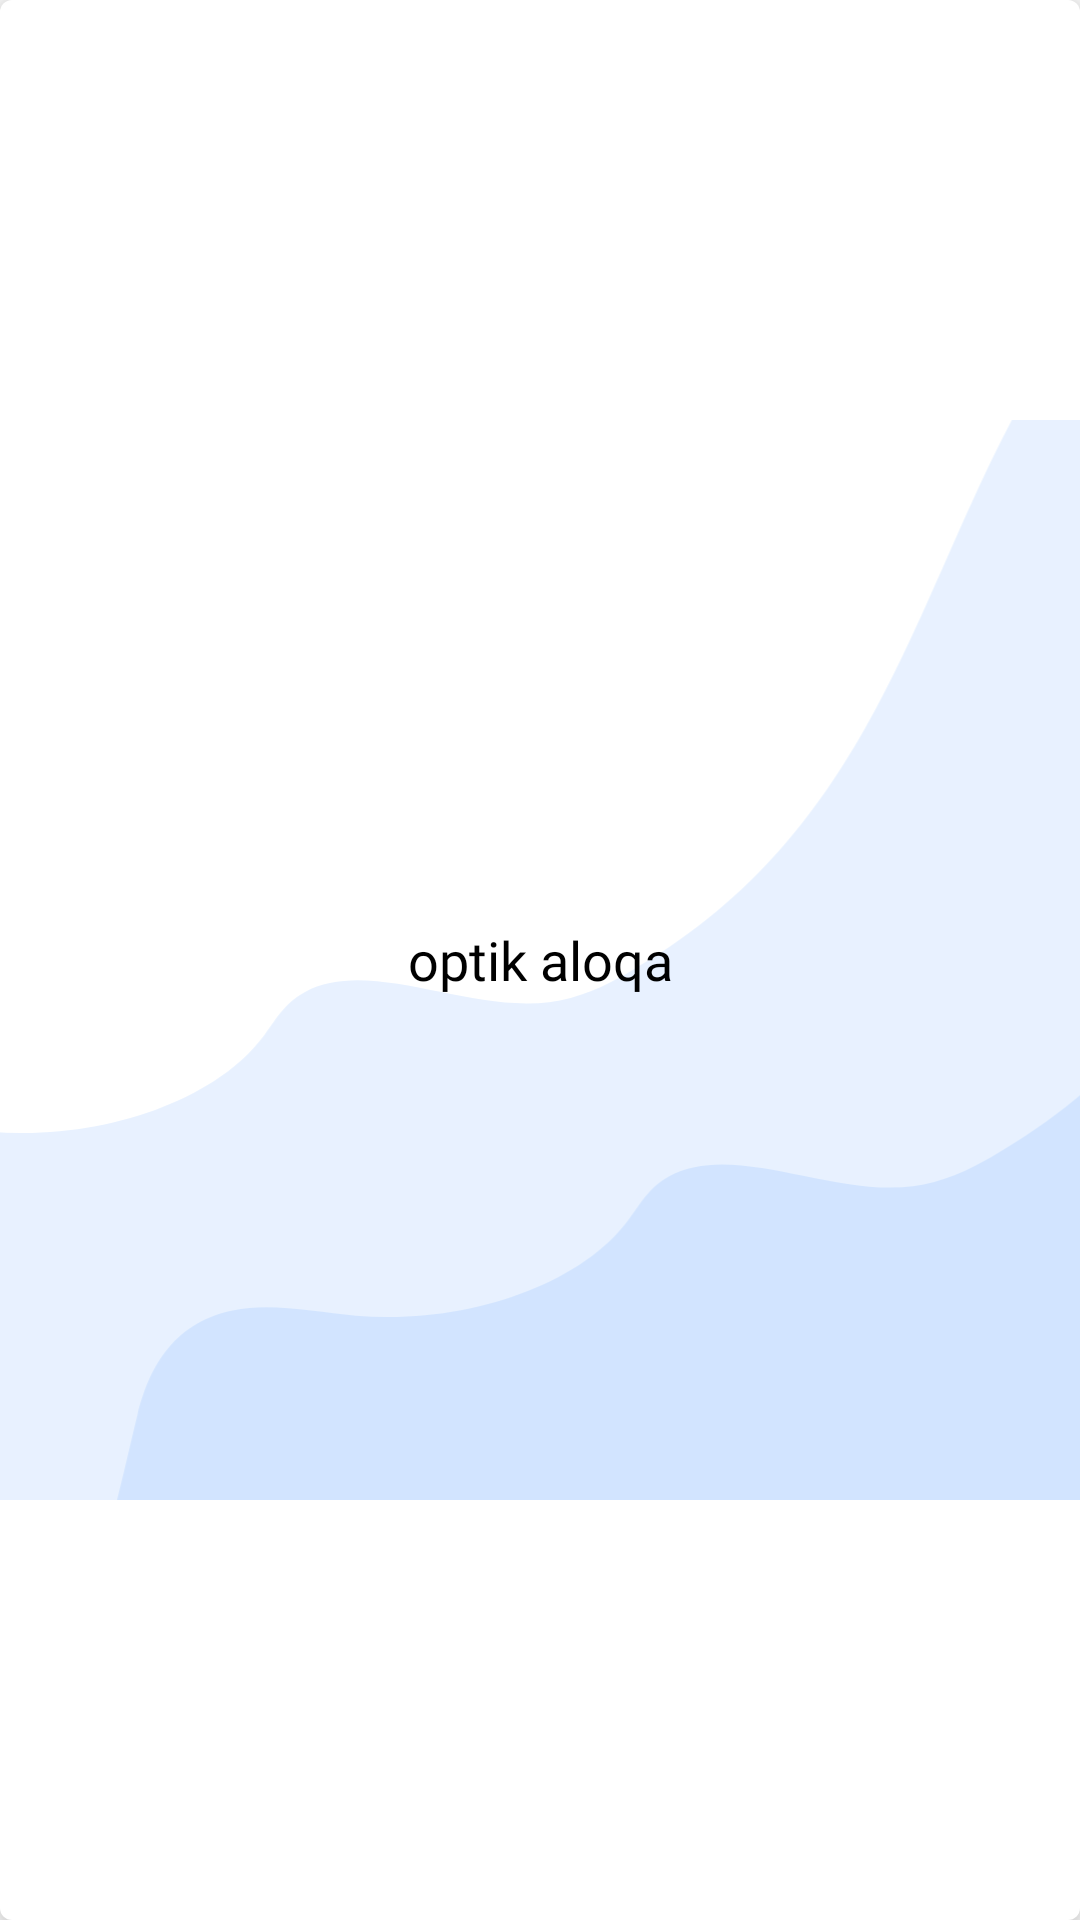

Android layout source for this screen:
<!-- AndroidManifest.xml: application theme Theme.TUITTeacherStudent -->
<!-- res/layout/layout_variant_item.xml -->
<?xml version="1.0" encoding="utf-8"?>
<androidx.constraintlayout.widget.ConstraintLayout xmlns:android="http://schemas.android.com/apk/res/android"
    xmlns:app="http://schemas.android.com/apk/res-auto"
    android:id="@+id/cardView"
    android:layout_width="match_parent"
    android:layout_height="wrap_content"
    android:layout_marginHorizontal="@dimen/dimen_4dp"
    android:layout_marginTop="@dimen/dimen_8dp"
    android:background="@drawable/corner4_dp"
    android:clipToPadding="false"
    android:translationZ="@dimen/dimen_8dp">

    <androidx.appcompat.widget.AppCompatImageView
        android:layout_width="0dp"
        android:layout_height="0dp"
        android:scaleType="centerCrop"
        android:src="@drawable/ic_wave_card"
        app:layout_constraintBottom_toBottomOf="parent"
        app:layout_constraintDimensionRatio="1:1"
        app:layout_constraintEnd_toEndOf="parent"
        app:layout_constraintStart_toStartOf="parent"
        app:layout_constraintTop_toTopOf="parent"
        app:tint="@color/base_blue" />


    <androidx.appcompat.widget.AppCompatTextView
        android:id="@+id/title"
        android:layout_width="0dp"
        android:layout_height="0dp"
        android:fontFamily="@font/inter_semibold"
        android:gravity="center"
        android:text="optik aloqa"
        android:textColor="@color/black"
        android:textSize="@dimen/dimen_18sp"
        app:layout_constraintBottom_toBottomOf="parent"
        app:layout_constraintDimensionRatio="1:1"
        app:layout_constraintEnd_toEndOf="parent"
        app:layout_constraintStart_toStartOf="parent"
        app:layout_constraintTop_toTopOf="parent" />


</androidx.constraintlayout.widget.ConstraintLayout>
<!-- resources referenced by this layout -->
<resources>
  <color name="base_blue">#0D6EFD</color>
  <color name="black">#FF000000</color>
  <dimen name="dimen_18sp">18sp</dimen>
  <dimen name="dimen_4dp">4dp</dimen>
  <dimen name="dimen_8dp">8dp</dimen>
  <!-- drawable corner4_dp (drawable) -->
  <?xml version="1.0" encoding="utf-8"?>
  <shape xmlns:android="http://schemas.android.com/apk/res/android">
  
      <corners android:radius="@dimen/dimen_4dp"/>
      <solid android:color="@color/white"/>
  </shape>
  <!-- drawable ic_wave_card (drawable-v24) -->
  <vector xmlns:android="http://schemas.android.com/apk/res/android"
      android:width="200dp"
      android:height="110dp"
      android:viewportWidth="208"
      android:viewportHeight="110">
    <group>
      <clip-path
          android:pathData="M0,0h208v110h-208z"/>
      <path
          android:pathData="M317.248,80.38L30.366,158.787L0.31,116.424C6.562,113.637 11.447,109.445 14.517,104.98C19.372,97.922 20.595,90.122 22.588,82.527C23.71,78.251 26.072,73.279 32.669,71.967C36.878,71.131 41.399,72.13 45.794,72.492C57.374,73.446 69.513,69.398 74.643,62.872C75.917,61.25 76.873,59.434 79.088,58.275C85.923,54.699 96.178,60.346 104.954,59.297C108.127,58.918 110.837,57.671 113.265,56.348C140.007,41.783 143.576,17.13 156.089,-3.651C159.743,-9.719 164.445,-15.719 172.007,-20.141C179.568,-24.564 190.474,-27.178 200.554,-25.532C214.329,-23.283 222.262,-14.214 226.139,-5.646C230.015,2.921 231.737,12.201 240.111,19.423C249.211,27.27 264.415,31.191 276.803,37.018C283.01,39.936 288.513,43.342 293.578,47.018L317.248,80.38Z"
          android:strokeAlpha="0.1"
          android:fillColor="#ffffff"
          android:fillAlpha="0.1"/>
      <path
          android:pathData="M355.145,99.161L69.187,177.52L39.204,135.154C45.434,132.368 50.302,128.177 53.361,123.712C58.199,116.654 59.413,108.855 61.397,101.261C62.514,96.985 64.866,92.013 71.442,90.703C75.638,89.867 80.146,90.867 84.526,91.23C96.071,92.186 108.17,88.139 113.281,81.615C114.551,79.994 115.503,78.177 117.71,77.019C124.523,73.445 134.749,79.092 143.497,78.046C146.66,77.666 149.361,76.42 151.783,75.097C178.435,60.536 181.982,35.884 194.447,15.106C198.087,9.039 202.771,3.04 210.308,-1.381C217.844,-5.803 228.716,-8.415 238.764,-6.768C252.498,-4.516 260.411,4.554 264.279,13.122C268.147,21.69 269.869,30.971 278.22,38.193C287.295,46.042 302.453,49.966 314.806,55.793C320.995,58.712 326.482,62.12 331.533,65.796L355.145,99.161Z"
          android:strokeAlpha="0.1"
          android:fillColor="#ffffff"
          android:fillAlpha="0.1"/>
    </group>
  </vector>
  <style name="Theme.TUITTeacherStudent" parent="Theme.MaterialComponents.Light.NoActionBar">
  
          <item name="colorPrimary">@color/base_blue</item>
          <item name="colorPrimaryVariant">@color/base_blue</item>
          <item name="colorOnPrimary">@color/white</item>
          
          <item name="colorSecondary">@color/base_blue</item>
          <item name="colorSecondaryVariant">@color/base_blue</item>
          <item name="colorOnSecondary">@color/black</item>
  
  
          <item name="android:windowLightStatusBar">false</item>
          <item name="android:statusBarColor" tools:targetApi="l">?attr/colorPrimary</item>
      </style>
  <color name="white">#FFFFFFFF</color>
</resources>
